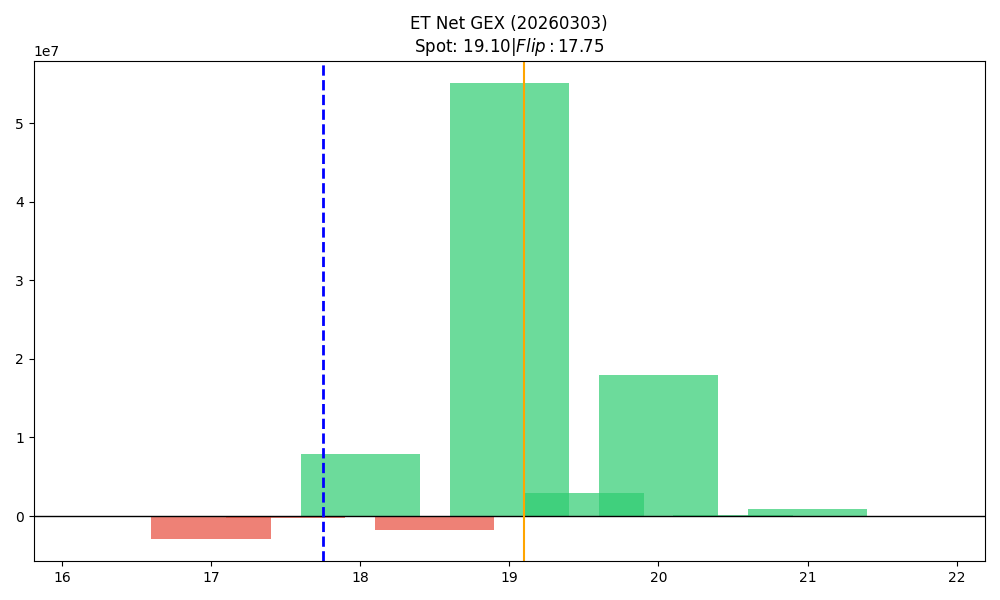

The table this chart was drawn from, first rows:
strike, call_gex, put_gex, call_dex, put_dex, net_greek_delta, net_gex
16.5, 65853, 126688, 725742, -161168, 0.2557, -60835
17.0, 1578927, 4444834, 11125303, -3290732, 0.14, -2865907
17.5, 92522, 288173, 537299, -197687, 0.1413, -195651
18.0, 11910052, 4028515, 36472956, -3100234, 0.5246, 7881537
18.5, 2051203, 3872832, 2802836, -2159300, 0.05715, -1821629
19.0, 57764205, 2668243, 67519600, -3914672, 0.3923, 55095962
19.5, 2908211, 41691, 1627778, -94969, 0.1821, 2866520
20.0, 18572364, 563283, 15249720, -2565484, 0.1324, 18009081
20.5, 78487, 0.0, 65654, 0.0, 0.1189, 78487
21.0, 885505, 192.3, 706825, -1765, 0.07474, 885313
21.5, 3441, 165.4, 4615, -1753, 0.07887, 3276
